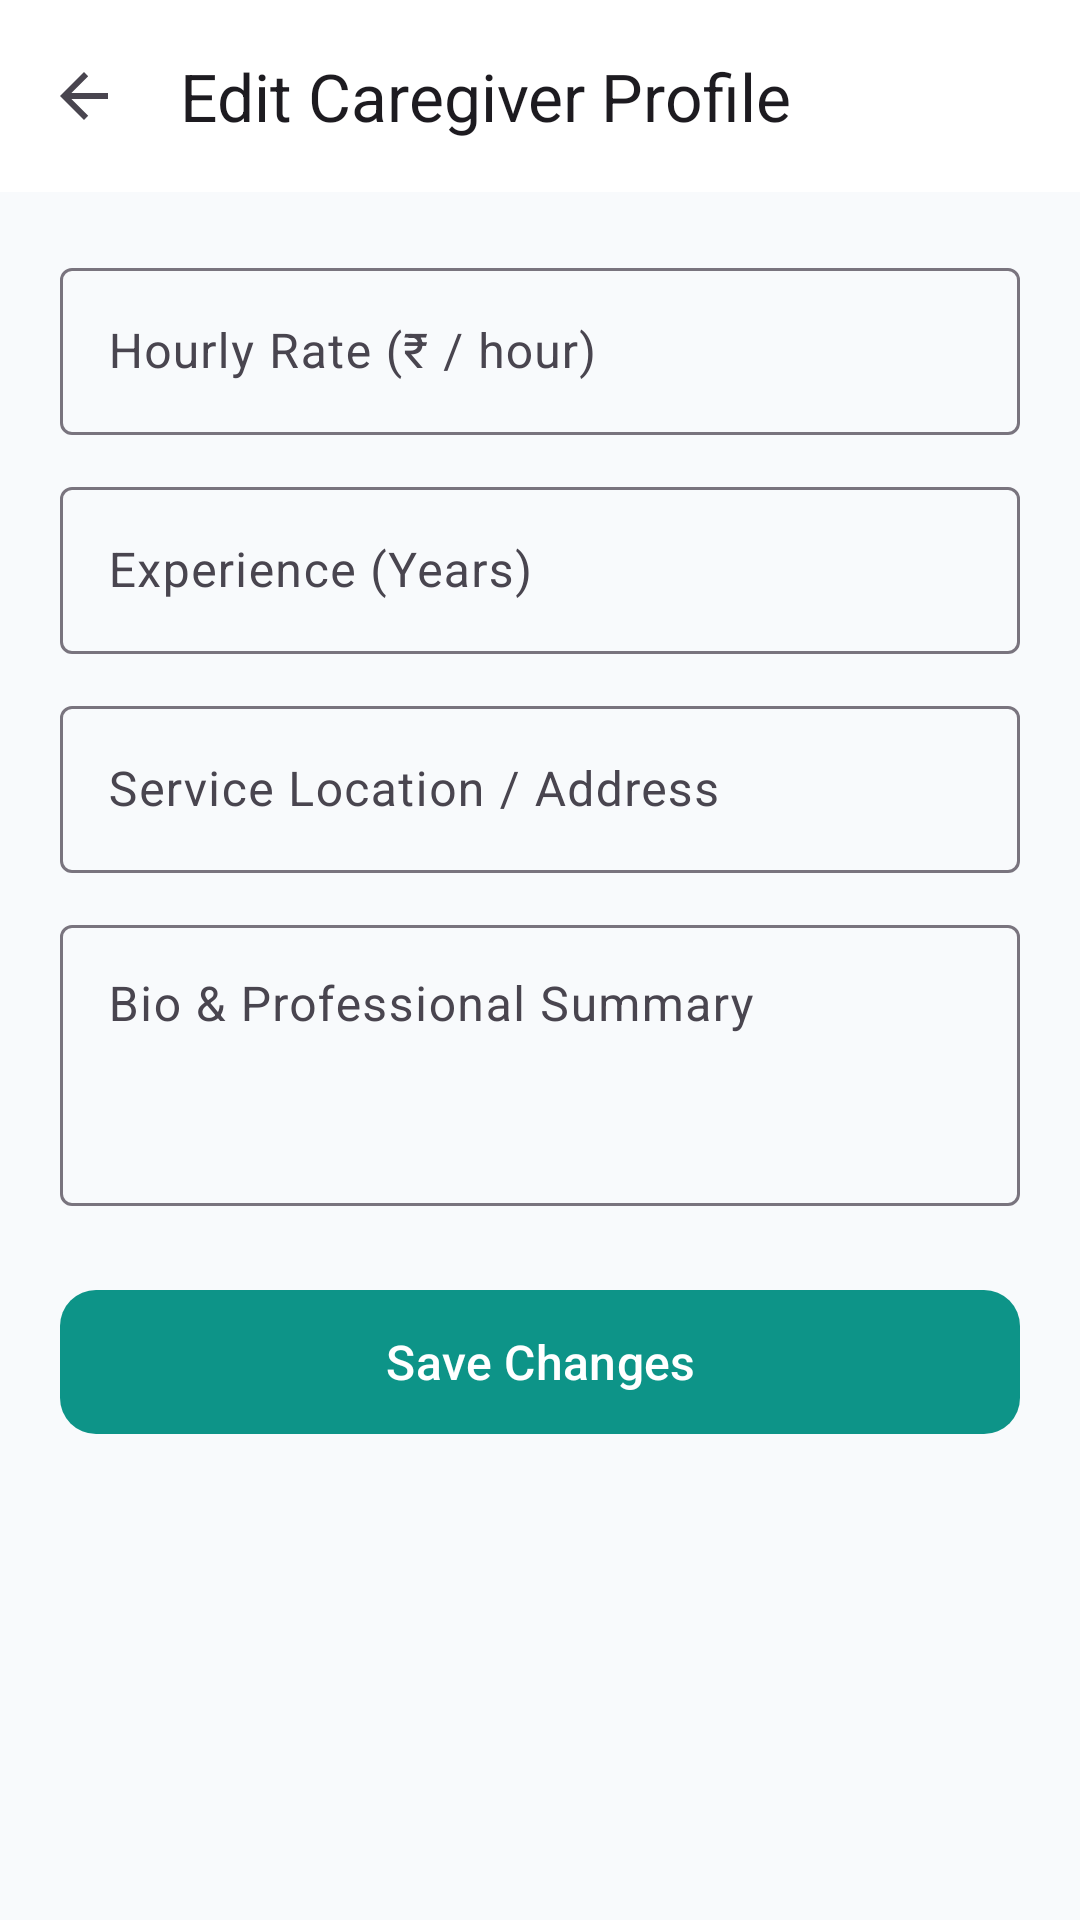

Produce the Android XML layout that renders to this screen, including the resource entries it uses.
<!-- AndroidManifest.xml: application theme Theme.CareBridge -->
<!-- res/layout/activity_caregiver_profile_edit.xml -->
<?xml version="1.0" encoding="utf-8"?>
<androidx.coordinatorlayout.widget.CoordinatorLayout xmlns:android="http://schemas.android.com/apk/res/android"
    xmlns:app="http://schemas.android.com/apk/res-auto"
    android:layout_width="match_parent"
    android:layout_height="match_parent"
    android:background="@color/background">

    <com.google.android.material.appbar.AppBarLayout
        android:layout_width="match_parent"
        android:layout_height="wrap_content"
        android:background="@color/surface">

        <androidx.appcompat.widget.Toolbar
            android:id="@+id/toolbar"
            android:layout_width="match_parent"
            android:layout_height="?attr/actionBarSize"
            app:navigationIcon="?attr/homeAsUpIndicator"
            app:title="Edit Caregiver Profile" />
    </com.google.android.material.appbar.AppBarLayout>

    <ScrollView
        android:layout_width="match_parent"
        android:layout_height="match_parent"
        android:fillViewport="true"
        app:layout_behavior="@string/appbar_scrolling_view_behavior">

        <LinearLayout
            android:layout_width="match_parent"
            android:layout_height="wrap_content"
            android:orientation="vertical"
            android:padding="20dp">

            <com.google.android.material.textfield.TextInputLayout
                android:id="@+id/tilHourlyRate"
                style="@style/Widget.Material3.TextInputLayout.OutlinedBox"
                android:layout_width="match_parent"
                android:layout_height="wrap_content"
                android:hint="Hourly Rate (₹ / hour)">

                <com.google.android.material.textfield.TextInputEditText
                    android:id="@+id/etHourlyRate"
                    android:layout_width="match_parent"
                    android:layout_height="wrap_content"
                    android:inputType="numberDecimal" />
            </com.google.android.material.textfield.TextInputLayout>

            <com.google.android.material.textfield.TextInputLayout
                android:id="@+id/tilExperience"
                style="@style/Widget.Material3.TextInputLayout.OutlinedBox"
                android:layout_width="match_parent"
                android:layout_height="wrap_content"
                android:layout_marginTop="12dp"
                android:hint="Experience (Years)">

                <com.google.android.material.textfield.TextInputEditText
                    android:id="@+id/etExperience"
                    android:layout_width="match_parent"
                    android:layout_height="wrap_content"
                    android:inputType="numberDecimal" />
            </com.google.android.material.textfield.TextInputLayout>

            <com.google.android.material.textfield.TextInputLayout
                android:id="@+id/tilAddress"
                style="@style/Widget.Material3.TextInputLayout.OutlinedBox"
                android:layout_width="match_parent"
                android:layout_height="wrap_content"
                android:layout_marginTop="12dp"
                android:hint="Service Location / Address">

                <com.google.android.material.textfield.TextInputEditText
                    android:id="@+id/etAddress"
                    android:layout_width="match_parent"
                    android:layout_height="wrap_content"
                    android:inputType="textPostalAddress" />
            </com.google.android.material.textfield.TextInputLayout>

            <com.google.android.material.textfield.TextInputLayout
                android:id="@+id/tilBio"
                style="@style/Widget.Material3.TextInputLayout.OutlinedBox"
                android:layout_width="match_parent"
                android:layout_height="wrap_content"
                android:layout_marginTop="12dp"
                android:hint="Bio &amp; Professional Summary">

                <com.google.android.material.textfield.TextInputEditText
                    android:id="@+id/etBio"
                    android:layout_width="match_parent"
                    android:layout_height="wrap_content"
                    android:gravity="top"
                    android:lines="3" />
            </com.google.android.material.textfield.TextInputLayout>

            <com.google.android.material.button.MaterialButton
                android:id="@+id/btnSaveProfile"
                style="@style/Widget.CareBridge.Button.Primary"
                android:layout_width="match_parent"
                android:layout_height="56dp"
                android:layout_marginTop="24dp"
                android:text="@string/save_changes"
                android:textSize="16sp" />

            <ProgressBar
                android:id="@+id/progressBar"
                android:layout_width="wrap_content"
                android:layout_height="wrap_content"
                android:layout_gravity="center"
                android:layout_marginTop="16dp"
                android:visibility="gone" />

        </LinearLayout>
    </ScrollView>

</androidx.coordinatorlayout.widget.CoordinatorLayout>
<!-- resources referenced by this layout -->
<resources>
  <color name="background">#F8FAFC</color>
  <color name="surface">#FFFFFF</color>
  <string name="save_changes">Save Changes</string>
  <style name="Widget.CareBridge.Button.Primary" parent="Widget.Material3.Button">
          <item name="backgroundTint">@color/primary</item>
          <item name="android:textColor">@color/white</item>
          <item name="cornerRadius">12dp</item>
      </style>
  <style name="Theme.CareBridge" parent="Theme.Material3.DayNight.NoActionBar">
          
          <item name="colorPrimary">@color/primary</item>
          <item name="colorPrimaryVariant">@color/primary_dark</item>
          <item name="colorOnPrimary">@color/on_primary</item>
          <item name="colorPrimaryContainer">@color/primary_container</item>
  
          
          <item name="colorSecondary">@color/secondary</item>
          <item name="colorOnSecondary">@color/on_secondary</item>
  
          
          <item name="android:statusBarColor">@color/surface</item>
          <item name="android:windowLightStatusBar">true</item>
          <item name="android:windowBackground">@color/background</item>
      </style>
  <color name="primary">#0D9488</color>
  <color name="white">#FFFFFF</color>
  <color name="primary_dark">#0F766E</color>
  <color name="on_primary">#FFFFFF</color>
  <color name="primary_container">#E6FFFA</color>
  <color name="secondary">#0284C7</color>
  <color name="on_secondary">#FFFFFF</color>
</resources>
